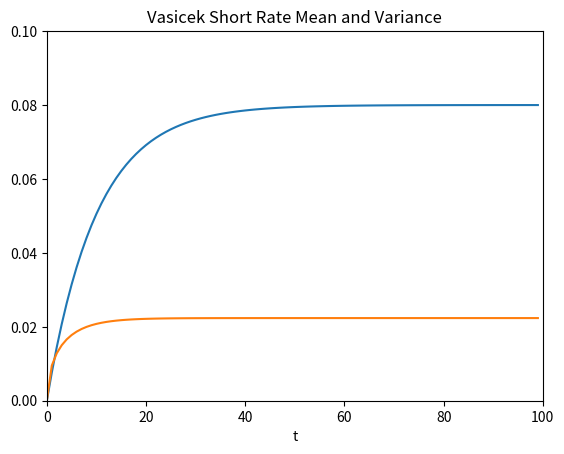
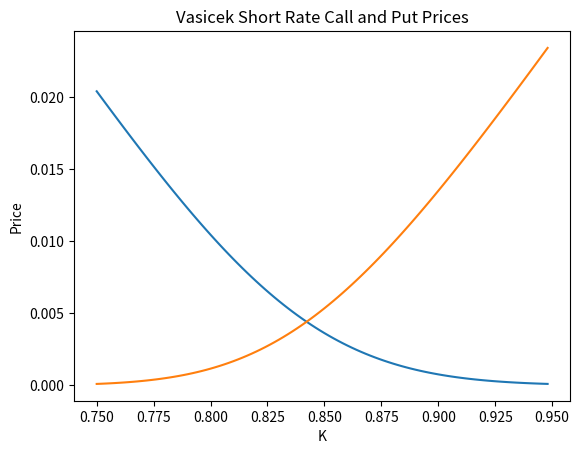

These charts were generated, in order, by the following Python code:
# -*- coding: utf-8 -*-
"""
Created on Sat Nov 21 17:48:39 2015

@author: michaelbeven

Computations around the Vasicek model
"""

from math import exp
import numpy as np
import pandas as pd
from scipy.stats import norm
import matplotlib.pyplot as plt

#Functions

# Create a function for the mean of the Vasicek model
def mean_vasicek(r,alpha,mu,t):
    return mu + (r - mu)*np.exp(-1*alpha*t)
    
# Create a function for the variance of the Vasicek model
def sd_vasicek(sigma, alpha, t):
    return np.sqrt(sigma*sigma*(1-exp(-2*alpha*t))/(2*alpha))

# Zero coupon bond price    
def price_vasicek(r, alpha, mu, sigma, t, T):
    BtT = (1 - np.exp(-1*alpha*(T - t)))/alpha
    AtT = (BtT - (T - t))*(mu - sigma*sigma/(2*alpha*alpha))-sigma*sigma/(4*alpha)*BtT*BtT
    return np.exp(AtT - BtT*r)

# Fixed Income Call Option
def call_price_vasicek(r, alpha, mu, sigma, S, K, t, T):
    PtS = price_vasicek(r,alpha,mu,sigma,t,S)
    PtT = price_vasicek(r,alpha,mu,sigma,t,T)
    sigma_p = sigma/alpha*(1-np.exp(-1*alpha*(S-T)))*np.sqrt((1-exp(-2*alpha*(T-t)))/(2*alpha))
    d1 = 1/sigma_p * np.log(PtS/(K*PtT)) + sigma_p/2
    d2 = d1 - sigma_p
    return PtS*norm.cdf(d1)-K*PtT*norm.cdf(d2)

# Fixed Income Put Option
def put_price_vasicek(r, alpha, mu, sigma, S, K, t, T):
    PtS = price_vasicek(r,alpha,mu,sigma,t,S)
    PtT = price_vasicek(r,alpha,mu,sigma,t,T)
    sigma_p = sigma/alpha*(1-np.exp(-1*alpha*(S-T)))*np.sqrt((1-exp(-2*alpha*(T-t)))/(2*alpha))
    d1 = 1/sigma_p * np.log(PtS/(K*PtT)) + sigma_p/2
    d2 = d1 - sigma_p
    return K*PtT*norm.cdf(-1*d2)-PtS*norm.cdf(-1*d1)

# Graphing the mean and standard deviation against time

# Set parameters

size = 100

r = 0
alpha = 0.1
mu = 0.08
sigma = 0.01
t = 100

# Create a matrix of values for different times
t = pd.DataFrame({'t': np.linspace(0,t,size+1)})
mean = pd.DataFrame(np.zeros(shape=(size+1,1)),columns=['mean'])
variance = pd.DataFrame(np.zeros(shape=(size+1,1)),columns=['variance'])
df = pd.concat((t,mean,variance),axis=1)

for i in range (0,size):
    df.iloc[i,1] = mean_vasicek(r,alpha,mu,df.iloc[i,0])
    df.iloc[i,2] = sd_vasicek(sigma,alpha,df.iloc[i,0])

plt.figure(1)    
plt.plot(df.iloc[0:size,0],df.iloc[0:size,1],df.iloc[0:size,0],df.iloc[0:size,2])
plt.axis([0,size,0,max(r,mu)+0.02])
plt.title('Vasicek Short Rate Mean and Variance')
plt.xlabel('t')

# Graphic the call price wrt the strike

# Set parameters

size = 100
k_min = 0.75
k_max = 0.95

r = 0.15
alpha = 0.25
mu = 0.06
sigma = 0.02
t = 0
T = 20
S = 23
K = 0.1

# Create a matrix of values for different times
K = pd.DataFrame({'K': np.linspace(k_min,k_max,size+1)})
call = pd.DataFrame(np.zeros(shape=(size+1,1)),columns=['Call Price'])
put = pd.DataFrame(np.zeros(shape=(size+1,1)),columns=['Put Price'])
df = pd.concat((K,call,put),axis=1)
for i in range (0,size):
    df.iloc[i,1] = call_price_vasicek(r,alpha,mu,sigma,S, df.iloc[i,0], t, T)
    df.iloc[i,2] = put_price_vasicek(r,alpha,mu,sigma,S, df.iloc[i,0], t, T)    

plt.figure(2)    
plt.plot(df.iloc[0:size,0],df.iloc[0:size,1],df.iloc[0:size,0],df.iloc[0:size,2])
plt.title('Vasicek Short Rate Call and Put Prices')
plt.xlabel('K')
plt.ylabel('Price')